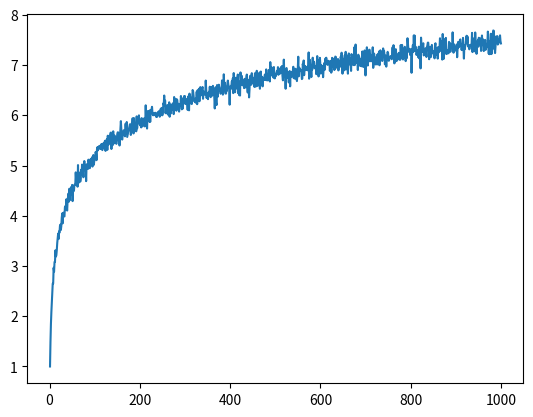

Here is the Python script that generated this plot:
#!/usr/bin/python
# how many steps frog need to jump on average if she junp
#  random distance from those dist that left ?

import sys
import math
import matplotlib.pyplot as plt
import random

DIST = 10
random.seed()
print("I\'m a frog")

total_steps = 0
exp = 400
i = 0

distances = []
avg_jumps = []
for DIST in range(1, 1000+1):
	distances.append(DIST)
	total_steps = 0
	for i in range(exp):
		dist_left = DIST
		while dist_left > 0:
			covered = random.randint(1, dist_left) #min, max
			# print("Random number:", jump)
			dist_left = dist_left - covered
			total_steps += 1
	avg_jumps.append(total_steps / exp)

# print("Steps:", total_steps, steps)
print("Based on :", exp," experiments")
print("for distance:", DIST)
print("Average steps:", total_steps / exp)

# plot this function
plt.plot(distances, avg_jumps)     # frequancies of the numbers
plt.show()

# Answer is 2.926907   - 2.93066   # 1 mill   /2.7s
# Answer is 2.9284423  - 2.9290662 # 10 mill
# Answer is 2.92886304 - 2.93066   # 100 mill /270.4s
